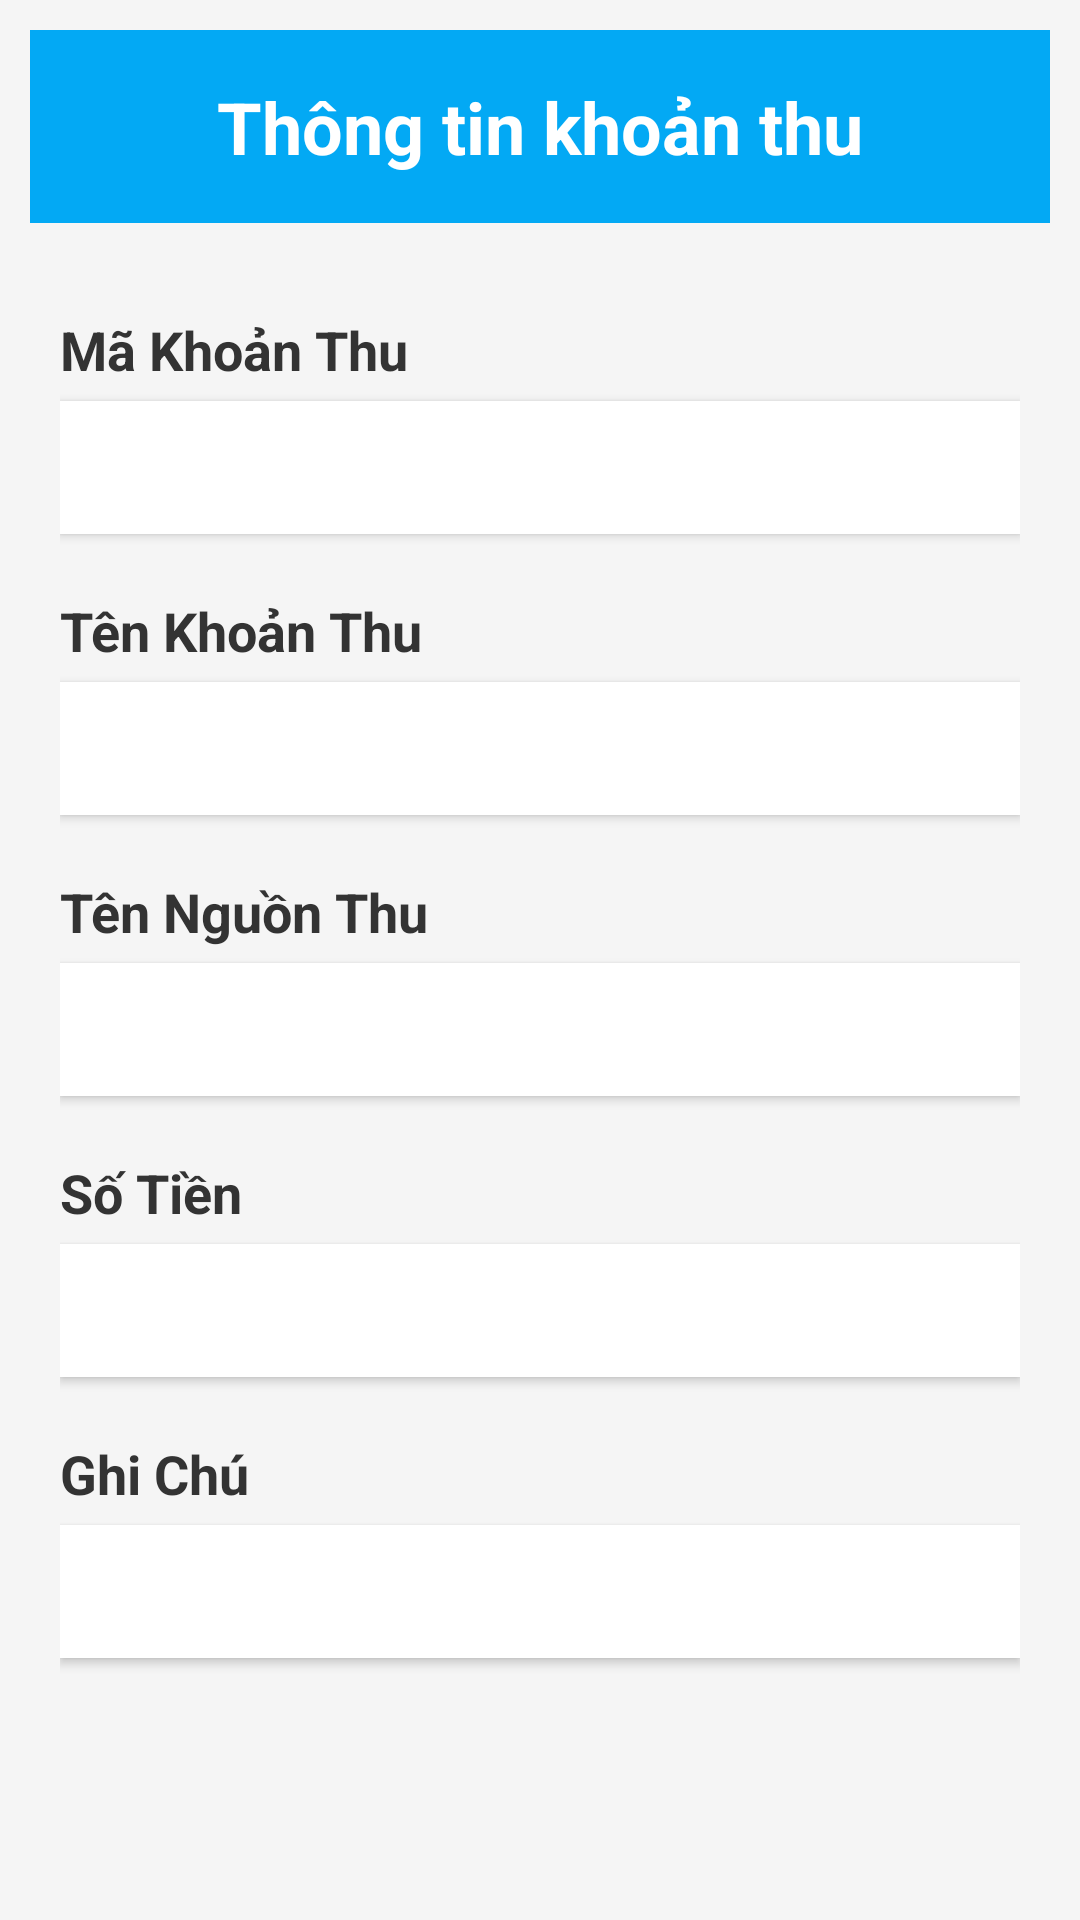

Write the Android layout XML for this screen, with the resource values it uses.
<!-- AndroidManifest.xml: application theme Theme.BudgetPro -->
<!-- res/layout/dialog_detail_collect.xml -->
<?xml version="1.0" encoding="utf-8"?>
<LinearLayout xmlns:android="http://schemas.android.com/apk/res/android"
    android:layout_width="match_parent"
    android:layout_height="match_parent"
    android:background="#F5F5F5"
    android:orientation="vertical"
    android:padding="10dp">

    
    <LinearLayout
        android:layout_width="match_parent"
        android:layout_height="wrap_content"
        android:background="#FF03A9F4"
        android:gravity="center"
        android:orientation="vertical"
        android:padding="16dp">

        <TextView
            android:id="@+id/textView6"
            android:layout_width="wrap_content"
            android:layout_height="wrap_content"
            android:gravity="center"
            android:text="Thông tin khoản thu"
            android:textColor="#FFFFFF"
            android:textSize="24sp"
            android:textStyle="bold" />
    </LinearLayout>

    
    <ScrollView
        android:layout_width="match_parent"
        android:layout_height="match_parent"
        android:layout_marginTop="10dp">

        <LinearLayout
            android:layout_width="match_parent"
            android:layout_height="wrap_content"
            android:orientation="vertical"
            android:padding="10dp">

            
            <TextView
                android:id="@+id/textView3"
                android:layout_width="match_parent"
                android:layout_height="wrap_content"
                android:layout_marginTop="10dp"
                android:layout_marginBottom="5dp"
                android:text="Mã Khoản Thu"
                android:textColor="#333333"
                android:textSize="18sp"
                android:textStyle="bold" />

            <TextView
                android:id="@+id/tvId"
                android:layout_width="match_parent"
                android:layout_height="wrap_content"
                android:layout_marginBottom="10dp"
                android:background="#FFFFFF"
                android:elevation="2dp"
                android:padding="10dp"
                android:textColor="#000000"
                android:textSize="18sp" />

            
            <TextView
                android:id="@+id/textView5"
                android:layout_width="match_parent"
                android:layout_height="wrap_content"
                android:layout_marginTop="10dp"
                android:layout_marginBottom="5dp"
                android:text="Tên Khoản Thu"
                android:textColor="#333333"
                android:textSize="18sp"
                android:textStyle="bold" />

            <TextView
                android:id="@+id/tvName"
                android:layout_width="match_parent"
                android:layout_height="wrap_content"
                android:layout_marginBottom="10dp"
                android:background="#FFFFFF"
                android:elevation="2dp"
                android:padding="10dp"
                android:textColor="#000000"
                android:textSize="18sp" />

            
            <TextView
                android:layout_width="match_parent"
                android:layout_height="wrap_content"
                android:layout_marginTop="10dp"
                android:layout_marginBottom="5dp"
                android:text="Tên Nguồn Thu"
                android:textColor="#333333"
                android:textSize="18sp"
                android:textStyle="bold" />

            <TextView
                android:id="@+id/tvCategory"
                android:layout_width="match_parent"
                android:layout_height="wrap_content"
                android:layout_marginBottom="10dp"
                android:background="#FFFFFF"
                android:elevation="2dp"
                android:padding="10dp"
                android:textColor="#000000"
                android:textSize="18sp" />

            
            <TextView
                android:layout_width="match_parent"
                android:layout_height="wrap_content"
                android:layout_marginTop="10dp"
                android:layout_marginBottom="5dp"
                android:text="Số Tiền"
                android:textColor="#333333"
                android:textSize="18sp"
                android:textStyle="bold" />

            <TextView
                android:id="@+id/tvMoney"
                android:layout_width="match_parent"
                android:layout_height="wrap_content"
                android:layout_marginBottom="10dp"
                android:background="#FFFFFF"
                android:elevation="2dp"
                android:padding="10dp"
                android:textColor="#000000"
                android:textSize="18sp" />

            
            <TextView
                android:id="@+id/textView8"
                android:layout_width="match_parent"
                android:layout_height="wrap_content"
                android:layout_marginTop="10dp"
                android:layout_marginBottom="5dp"
                android:text="Ghi Chú"
                android:textColor="#333333"
                android:textSize="18sp"
                android:textStyle="bold" />

            <TextView
                android:id="@+id/tvNote"
                android:layout_width="match_parent"
                android:layout_height="wrap_content"
                android:layout_marginBottom="10dp"
                android:background="#FFFFFF"
                android:elevation="2dp"
                android:inputType="textMultiLine"
                android:padding="10dp"
                android:textColor="#000000"
                android:textSize="18sp" />
        </LinearLayout>
    </ScrollView>

</LinearLayout>
<!-- resources referenced by this layout -->
<resources>
  <style name="Theme.BudgetPro" parent="Theme.MaterialComponents.DayNight.DarkActionBar">
          
          <item name="colorPrimary">@color/purple_500</item>
          <item name="colorPrimaryVariant">@color/purple_700</item>
          <item name="colorOnPrimary">@color/white</item>
          
          <item name="colorSecondary">@color/teal_200</item>
          <item name="colorSecondaryVariant">@color/teal_700</item>
          <item name="colorOnSecondary">@color/black</item>
          
          <item name="android:statusBarColor">?attr/colorPrimaryVariant</item>
          
      </style>
  <!-- not gathered from this repository: default colours our renderer supplied (Android Studio template values) -->
  <color name="purple_500">#FF6200EE</color>
  <color name="purple_700">#FF3700B3</color>
  <color name="teal_200">#FF03DAC5</color>
  <color name="teal_700">#FF018786</color>
  <color name="black">#FF000000</color>
  <color name="white">#FFFFFFFF</color>
</resources>
